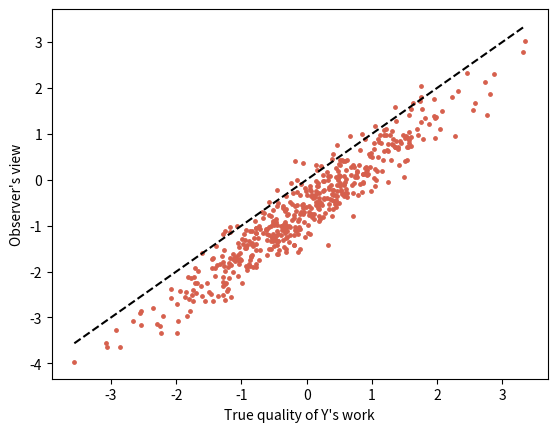

The matplotlib source for this figure:
# Steelmanning: adopting X's framing of Y biases your view of Y.
import numpy as np
import matplotlib.pyplot as plt

w = 0.6     # how much the observer adopts X's framing
exag = 1    # how much X caricatures Y
rng = np.random.default_rng(142)

q_Y = rng.normal(size=500)                       # true quality of Y's work
direct = q_Y + rng.normal(0, 0.5, 500)           # the observer's own look
x_account = q_Y - exag + rng.normal(0, 0.5, 500)  # X's description of Y
view = (1 - w) * direct + w * x_account
print(f"On average the observer rates Y's work {np.mean(view - q_Y):.2f} "
      "relative to its true quality")

plt.scatter(q_Y, view, s=6, color="#d6604d")
lim = [q_Y.min(), q_Y.max()]
plt.plot(lim, lim, "k--")
plt.xlabel("True quality of Y's work")
plt.ylabel("Observer's view")
plt.show()
